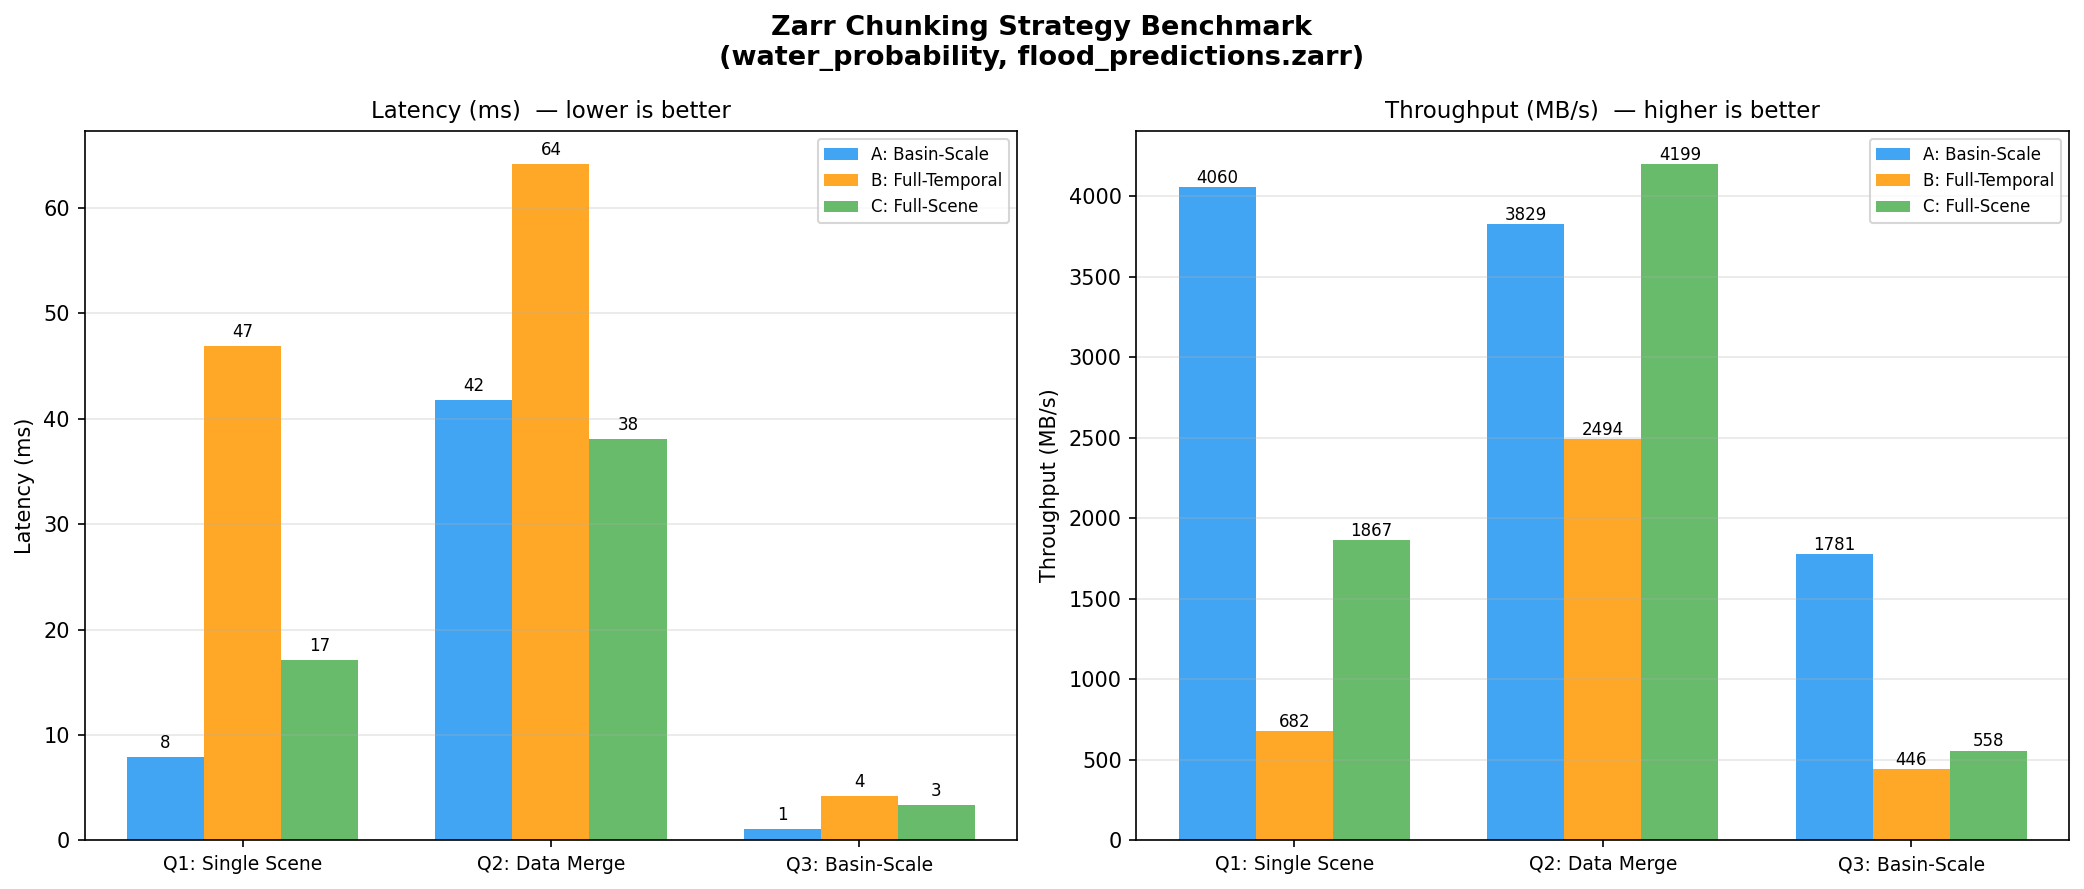

The file beside this chart, header and first rows:
strategy, query, latency_ms, throughput_MBps, data_MB, chunk_shape
A: Basin-Scale, Q1: Single Scene, 7.88, 4060, 31.98, (1, 1, 1, 512, 512)
A: Basin-Scale, Q2: Data Merge, 41.76, 3829, 159.9, (1, 1, 1, 512, 512)
A: Basin-Scale, Q3: Basin-Scale, 1.05, 1781, 1.87, (1, 1, 1, 512, 512)
B: Full-Temporal, Q1: Single Scene, 46.89, 682.1, 31.98, (2, 3, 5, 128, 128)
B: Full-Temporal, Q2: Data Merge, 64.11, 2494, 159.9, (2, 3, 5, 128, 128)
B: Full-Temporal, Q3: Basin-Scale, 4.19, 446, 1.87, (2, 3, 5, 128, 128)
C: Full-Scene, Q1: Single Scene, 17.13, 1867, 31.98, (1, 1, 1, 2508, 3188)
C: Full-Scene, Q2: Data Merge, 38.09, 4199, 159.9, (1, 1, 1, 2508, 3188)
C: Full-Scene, Q3: Basin-Scale, 3.35, 558.2, 1.87, (1, 1, 1, 2508, 3188)
